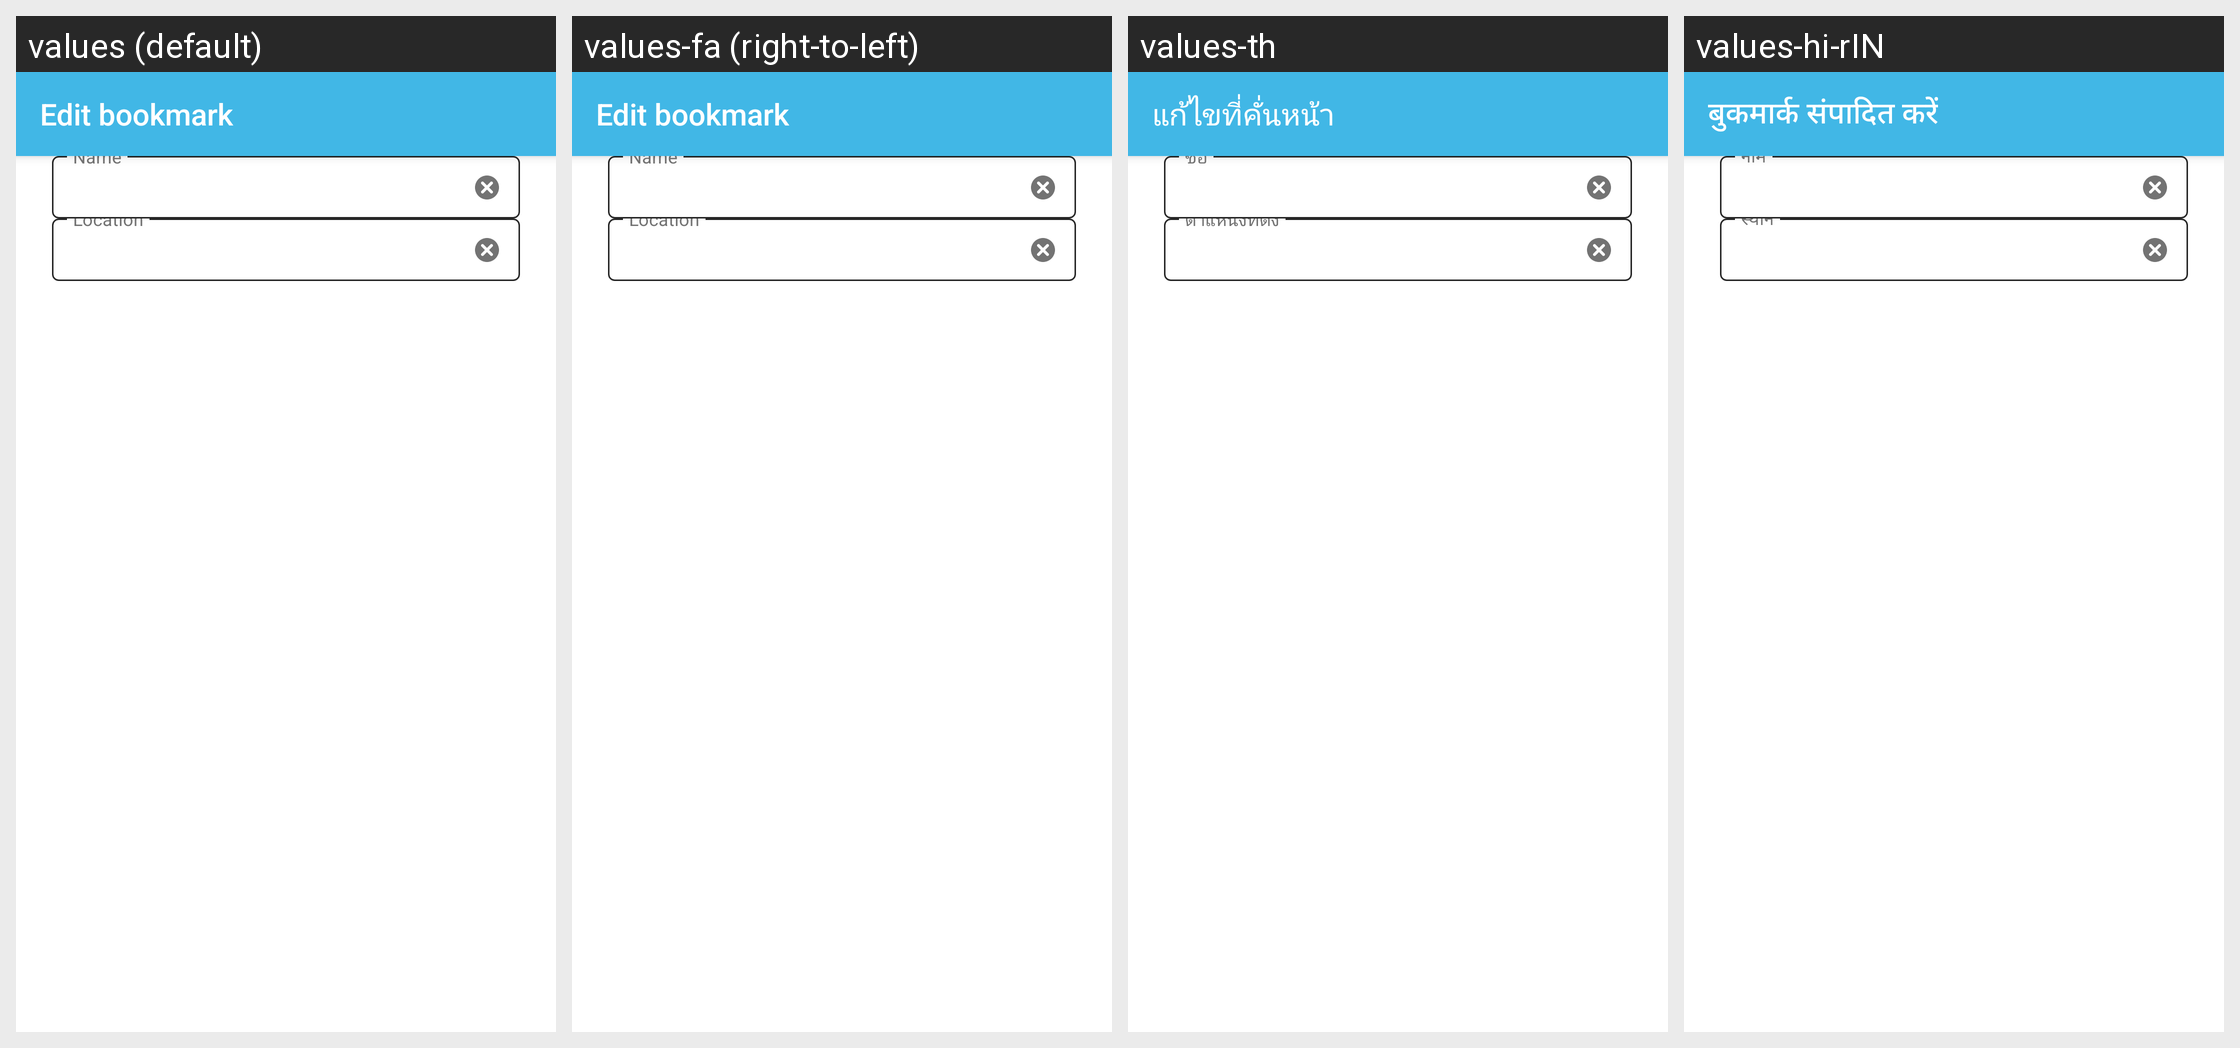

Here is an Android app screen in its default locale and in the app's own translations. Write out the translated-string differences for the strings that appear on this screen.
Android screen res/layout/activity_edit_bookmark.xml rendered under 4 locales, left to right: values (default), values-fa (right-to-left), values-th, values-hi-rIN. Device: Nexus 5 (rendered at 1080×1920; each locale shown at half size, 540×960, under a caption strip naming it); theme AppTheme.
Other locales in the repository, not shown: values-ace, values-anp, values-ar, values-az, values-bg, values-bn, values-bn-rBD, values-bn-rIN, values-ca, values-cs, values-cy, values-de, values-dsb, values-el, values-eo, values-es-rAR, values-es-rCL, values-es-rES, values-es-rMX, values-fr, values-fy-rNL, values-ga-rIE, values-gor, values-gu-rIN, values-hsb, values-hu, values-hy-rAM, values-in, values-it, values-iw, values-ja, values-jv, values-kab, values-kk, values-kn, values-ko, values-lo, values-mai, values-ml, values-mr, values-my, values-nb-rNO, values-nl, values-nn-rNO, values-pa-rIN, values-pl, values-pt-rBR, values-ro, values-ru, values-sk, values-sl, values-sq, values-sr, values-su, values-sv-rSE, values-ta, values-te, values-tl, values-tr, values-uk, values-ur, values-vi, values-zh-rCN, values-zh-rTW.
Strings drawn on this screen, with the default value and each locale's value (text and hints the layout hard-codes, and strings that could not be matched under every locale, appear in the picture but are not listed):

title_activity_edit_bookmark
  values: Edit bookmark
  values-fa: Edit bookmark  [not translated; the default value is used]
  values-th: แก้ไขที่คั่นหน้า
  values-hi-rIN: बुकमार्क संपादित करें

bookmark_edit_name
  values: Name
  values-fa: Name  [not translated; the default value is used]
  values-th: ชื่อ
  values-hi-rIN: नाम

bookmark_edit_location
  values: Location
  values-fa: Location  [not translated; the default value is used]
  values-th: ตำแหน่งที่ตั้ง
  values-hi-rIN: स्थान
